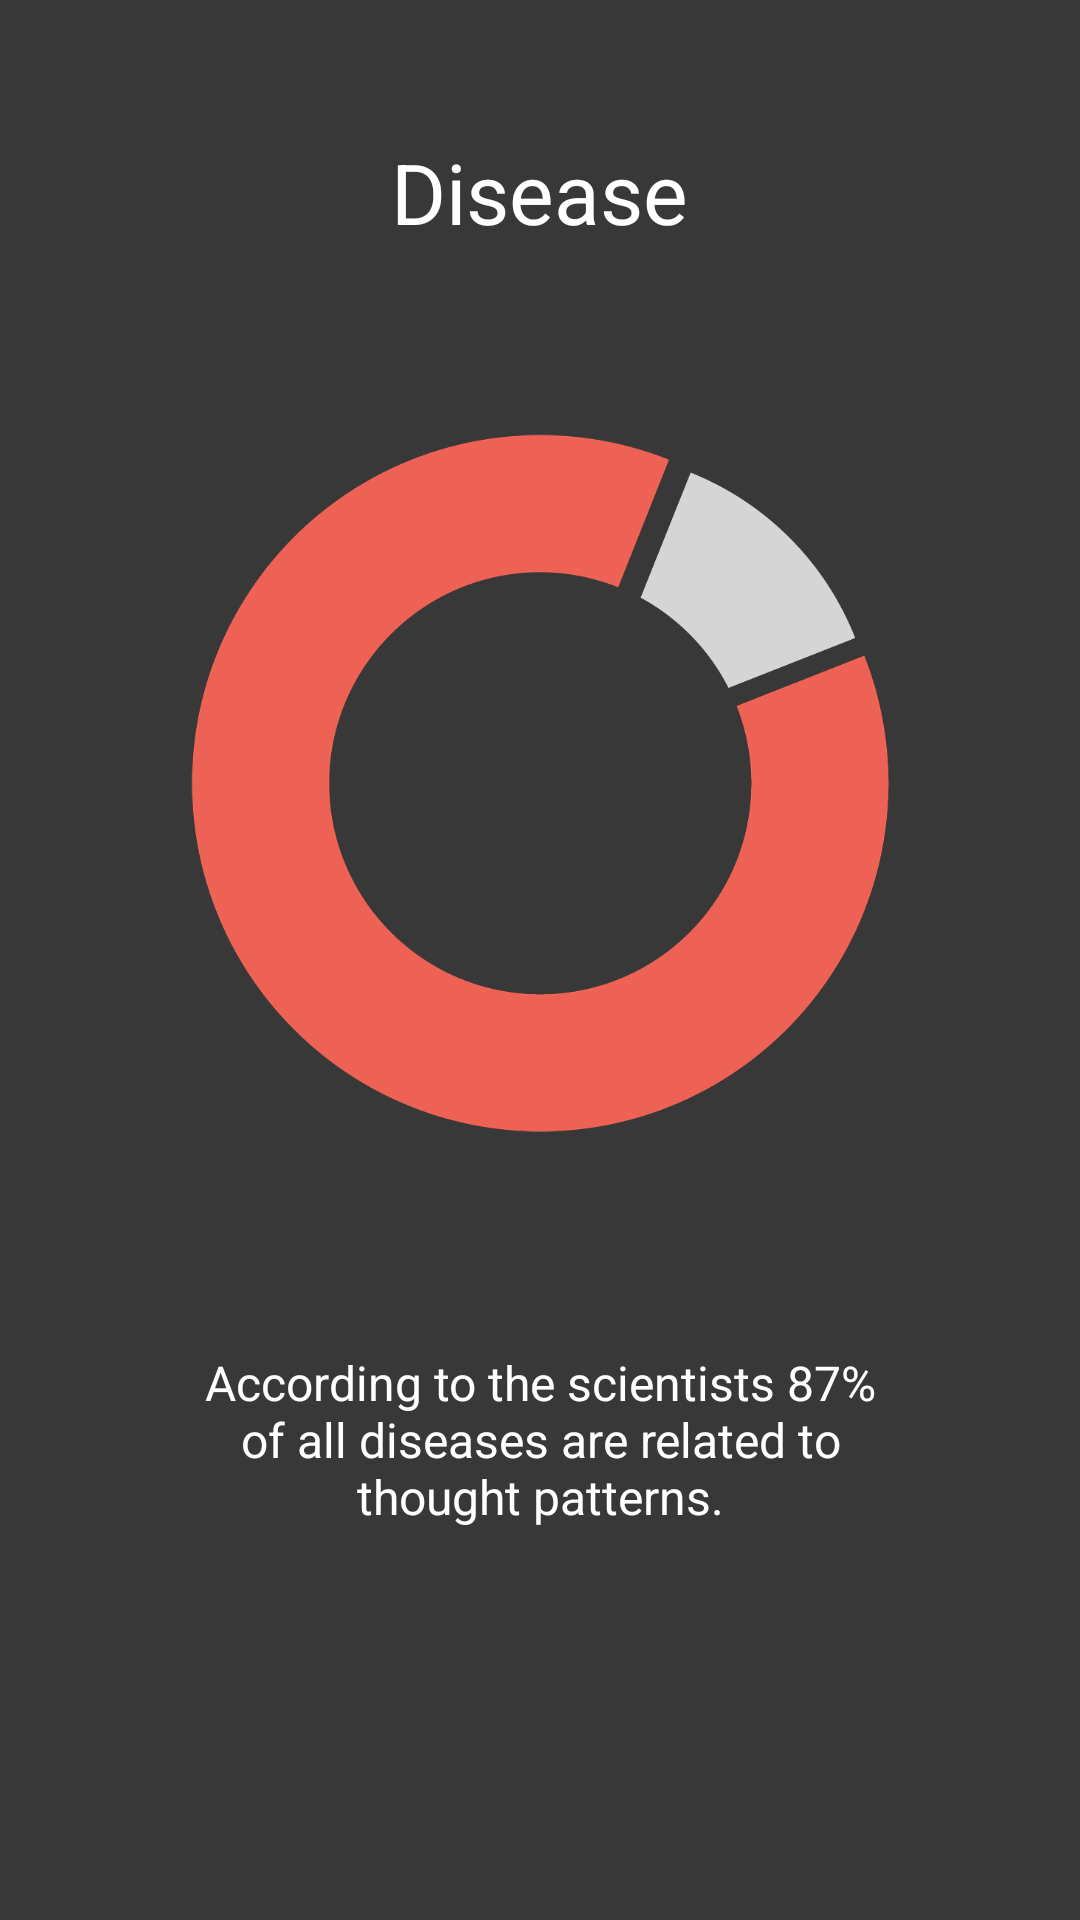

The Android layout XML behind this screen, and the referenced resources:
<!-- AndroidManifest.xml: application theme AppTheme -->
<!-- res/layout/intro_slide3.xml -->
<?xml version="1.0" encoding="utf-8"?>
<LinearLayout xmlns:android="http://schemas.android.com/apk/res/android"
    android:orientation="vertical" android:layout_width="match_parent"
    android:layout_height="match_parent"
    android:background="#383838"
    android:layout_weight="10"
    android:id="@+id/main">

    <TextView
        android:layout_width="wrap_content"
        android:layout_height="0dp"
        android:layout_gravity="center"
        android:gravity="center"
        android:paddingLeft="32dp"
        android:layout_weight="2"
        android:textColor="#ffffff"
        android:paddingRight="32dp"
        android:textSize="@dimen/font28"
        android:text="@string/sickness"
        android:id="@+id/title" />

    <LinearLayout
        android:layout_width="fill_parent"
        android:layout_height="0dp"
        android:orientation="vertical"
        android:gravity="center"
        android:layout_weight="4"
        android:paddingTop="10dp">

        <ImageView
            android:layout_width="wrap_content"
            android:layout_height="wrap_content"
            android:layout_gravity="center"
            android:paddingLeft="16dp"
            android:paddingRight="16dp"
            android:src="@drawable/chart1" />
    </LinearLayout>
    <TextView
        android:layout_width="wrap_content"
        android:layout_height="0dp"
        android:layout_weight="3"
        android:layout_gravity="center"
        android:gravity="center"
        android:textColor="#ffffff"
        android:paddingLeft="64dp"
        android:paddingRight="64dp"
        android:textSize="@dimen/font16"
        android:text="@string/introtext3"/>
    <TextView
        android:layout_width="fill_parent"
        android:layout_height="64dp" />
</LinearLayout>
<!-- resources referenced by this layout -->
<resources>
  <dimen name="font16">26sp</dimen>
  <dimen name="font28">35sp</dimen>
  <!-- drawable chart1: png bitmap (drawable-xxxhdpi, 70551 bytes) -->
  <string name="introtext3">According to the scientists 87% of all diseases are related to thought patterns.</string>
  <string name="sickness">Disease</string>
  <style name="AppTheme" parent="Theme.AppCompat.Light.DarkActionBar">
          
          <item name="colorPrimary">@color/colorPrimary</item>
          <item name="colorPrimaryDark">@color/colorPrimaryDark</item>
          <item name="colorAccent">@color/colorAccent</item>
          <item name="android:windowActionBarOverlay">true</item>
          <item name="windowActionBarOverlay">true</item>
          <item name="android:windowBackground">@color/background_dark</item>
      </style>
  <color name="colorPrimary">#ff4585dd</color>
  <color name="colorPrimaryDark">#3466a9</color>
  <color name="colorAccent">#ff4585dd</color>
  <color name="background_dark">#2d2d2d</color>
</resources>
